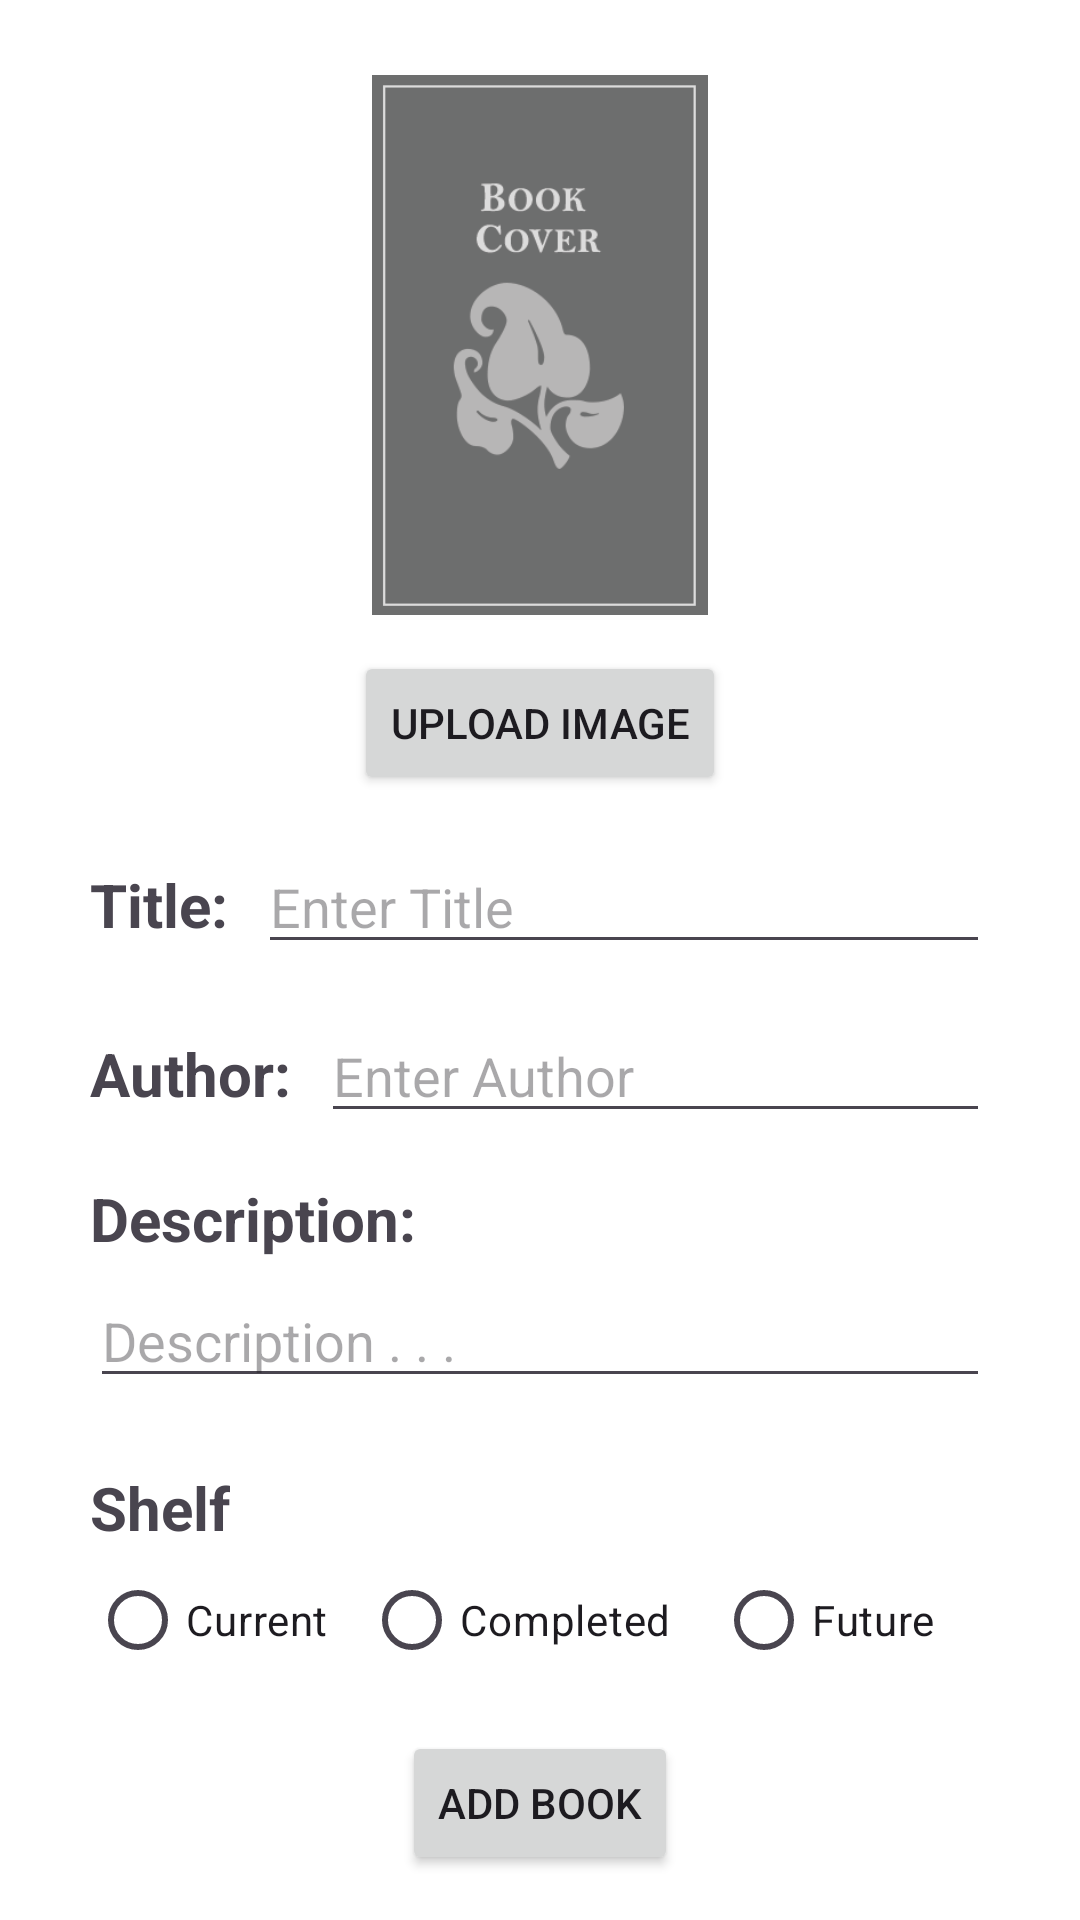

Here is an Android app screen rendered from its layout file. Give the layout XML and the strings, colors and styles it references.
<!-- AndroidManifest.xml: application theme Theme.Booklet -->
<!-- res/layout/fragment_add_book.xml -->
<?xml version="1.0" encoding="utf-8"?>
<FrameLayout xmlns:android="http://schemas.android.com/apk/res/android"
    xmlns:tools="http://schemas.android.com/tools"
    android:layout_width="match_parent"
    android:layout_height="match_parent"
    xmlns:app="http://schemas.android.com/apk/res-auto"
    android:background="@color/cardview_light_background"
    tools:context=".fragments.AddBookFragment">

    <LinearLayout
        android:layout_width="match_parent"
        android:layout_height="match_parent"
        android:layout_marginHorizontal="5sp"
        android:orientation="vertical">
        <ScrollView
            android:layout_width="match_parent"
            android:layout_height="0sp"
            android:layout_weight="1"
            android:layout_marginVertical="10sp">
            <LinearLayout
                android:layout_width="match_parent"
                android:layout_height="match_parent"
                android:orientation="vertical">
                <ImageView
                    android:id="@+id/book_cover_image"
                    android:layout_width="130sp"
                    android:layout_height="180sp"
                    android:layout_gravity="center"
                    android:layout_marginTop="15sp"
                    android:src="@drawable/book_cover_placeholder"
                    android:contentDescription="Book Cover" />
                <Button
                    android:id="@+id/upload_image_button"
                    android:layout_width="wrap_content"
                    android:layout_height="wrap_content"
                    android:text="Upload Image"
                    android:layout_gravity="center"
                    android:layout_marginTop="12sp"
                    android:elevation="5sp"/>

                <LinearLayout
                    android:layout_width="match_parent"
                    android:layout_height="wrap_content"
                    android:orientation="horizontal"
                    android:layout_marginTop="15sp"
                    android:layout_marginHorizontal="25sp"
                    android:elevation="28sp">
                    <TextView
                        android:layout_width="wrap_content"
                        android:layout_height="wrap_content"
                        android:text="Title:"
                        android:textSize="20sp"
                        android:layout_marginEnd="10sp"
                        android:textStyle="bold"/>
                    <EditText
                        android:id="@+id/book_title_edittext"
                        android:layout_width="0sp"
                        android:layout_height="wrap_content"
                        android:layout_weight="1"
                        android:hint="Enter Title"/>
                </LinearLayout>

                <LinearLayout
                    android:layout_width="match_parent"
                    android:layout_height="wrap_content"
                    android:orientation="horizontal"
                    android:layout_marginTop="15sp"
                    android:layout_marginHorizontal="25sp"
                    android:elevation="28sp">
                    <TextView
                        android:layout_width="wrap_content"
                        android:layout_height="wrap_content"
                        android:text="Author:"
                        android:textSize="20sp"
                        android:layout_marginEnd="10sp"
                        android:textStyle="bold"/>
                    <EditText
                        android:id="@+id/book_author_edittext"
                        android:layout_width="0sp"
                        android:layout_height="wrap_content"
                        android:layout_weight="1"
                        android:hint="Enter Author"/>
                </LinearLayout>

                <LinearLayout
                    android:layout_width="match_parent"
                    android:layout_height="wrap_content"
                    android:orientation="vertical"
                    android:layout_marginTop="15sp"
                    android:layout_marginHorizontal="25sp"
                    android:elevation="28sp">
                    <TextView
                        android:layout_width="wrap_content"
                        android:layout_height="wrap_content"
                        android:text="Description:"
                        android:textSize="20sp"
                        android:layout_marginEnd="10sp"
                        android:textStyle="bold"/>
                    <EditText
                        android:id="@+id/book_description_edittext"
                        android:layout_width="match_parent"
                        android:layout_height="wrap_content"
                        android:layout_marginTop="5sp"
                        android:inputType="textMultiLine"
                        android:lines="1"
                        android:gravity="top"
                        android:hint="Description . . ."/>
                </LinearLayout>

            <LinearLayout
                android:layout_width="match_parent"
                android:layout_height="wrap_content"
                android:orientation="vertical"
                android:layout_marginTop="8sp"
                android:layout_marginHorizontal="25sp"
                android:elevation="28sp">
                    <TextView
                        android:layout_width="wrap_content"
                        android:layout_height="wrap_content"
                        android:layout_marginTop="15sp"
                        android:text="Shelf"
                        android:textSize="20sp"
                        android:textStyle="bold"/>
                    <RadioGroup
                        android:id="@+id/radio_group"
                        android:layout_width="match_parent"
                        android:layout_height="wrap_content"
                        android:orientation="horizontal">
                        <RadioButton
                            android:id="@+id/current"
                            android:layout_width="0sp"
                            android:layout_height="wrap_content"
                            android:layout_weight="1"
                            android:text="Current"/>
                        <RadioButton
                            android:id="@+id/completed"
                            android:layout_width="wrap_content"
                            android:layout_height="wrap_content"
                            android:layout_marginEnd="15sp"
                            android:text="Completed"/>
                        <RadioButton
                            android:id="@+id/future"
                            android:layout_width="0sp"
                            android:layout_height="wrap_content"
                            android:layout_weight="1"
                            android:text="Future"/>
                    </RadioGroup>
                </LinearLayout>
            </LinearLayout>
        </ScrollView>
        <Button
            android:id="@+id/add_book_button"
            android:layout_width="wrap_content"
            android:layout_height="wrap_content"
            android:layout_marginBottom="15sp"
            android:layout_gravity="center"
            android:text="Add Book"/>
    </LinearLayout>
</FrameLayout>
<!-- resources referenced by this layout -->
<resources>
  <!-- drawable book_cover_placeholder: png bitmap (drawable, 13086 bytes) -->
  <style name="Theme.Booklet" parent="Base.Theme.Booklet" />
  <style name="Base.Theme.Booklet" parent="Theme.Material3.DayNight.NoActionBar">
          
          <item name="colorPrimary">@color/design_default_color_primary</item>
      </style>
</resources>
